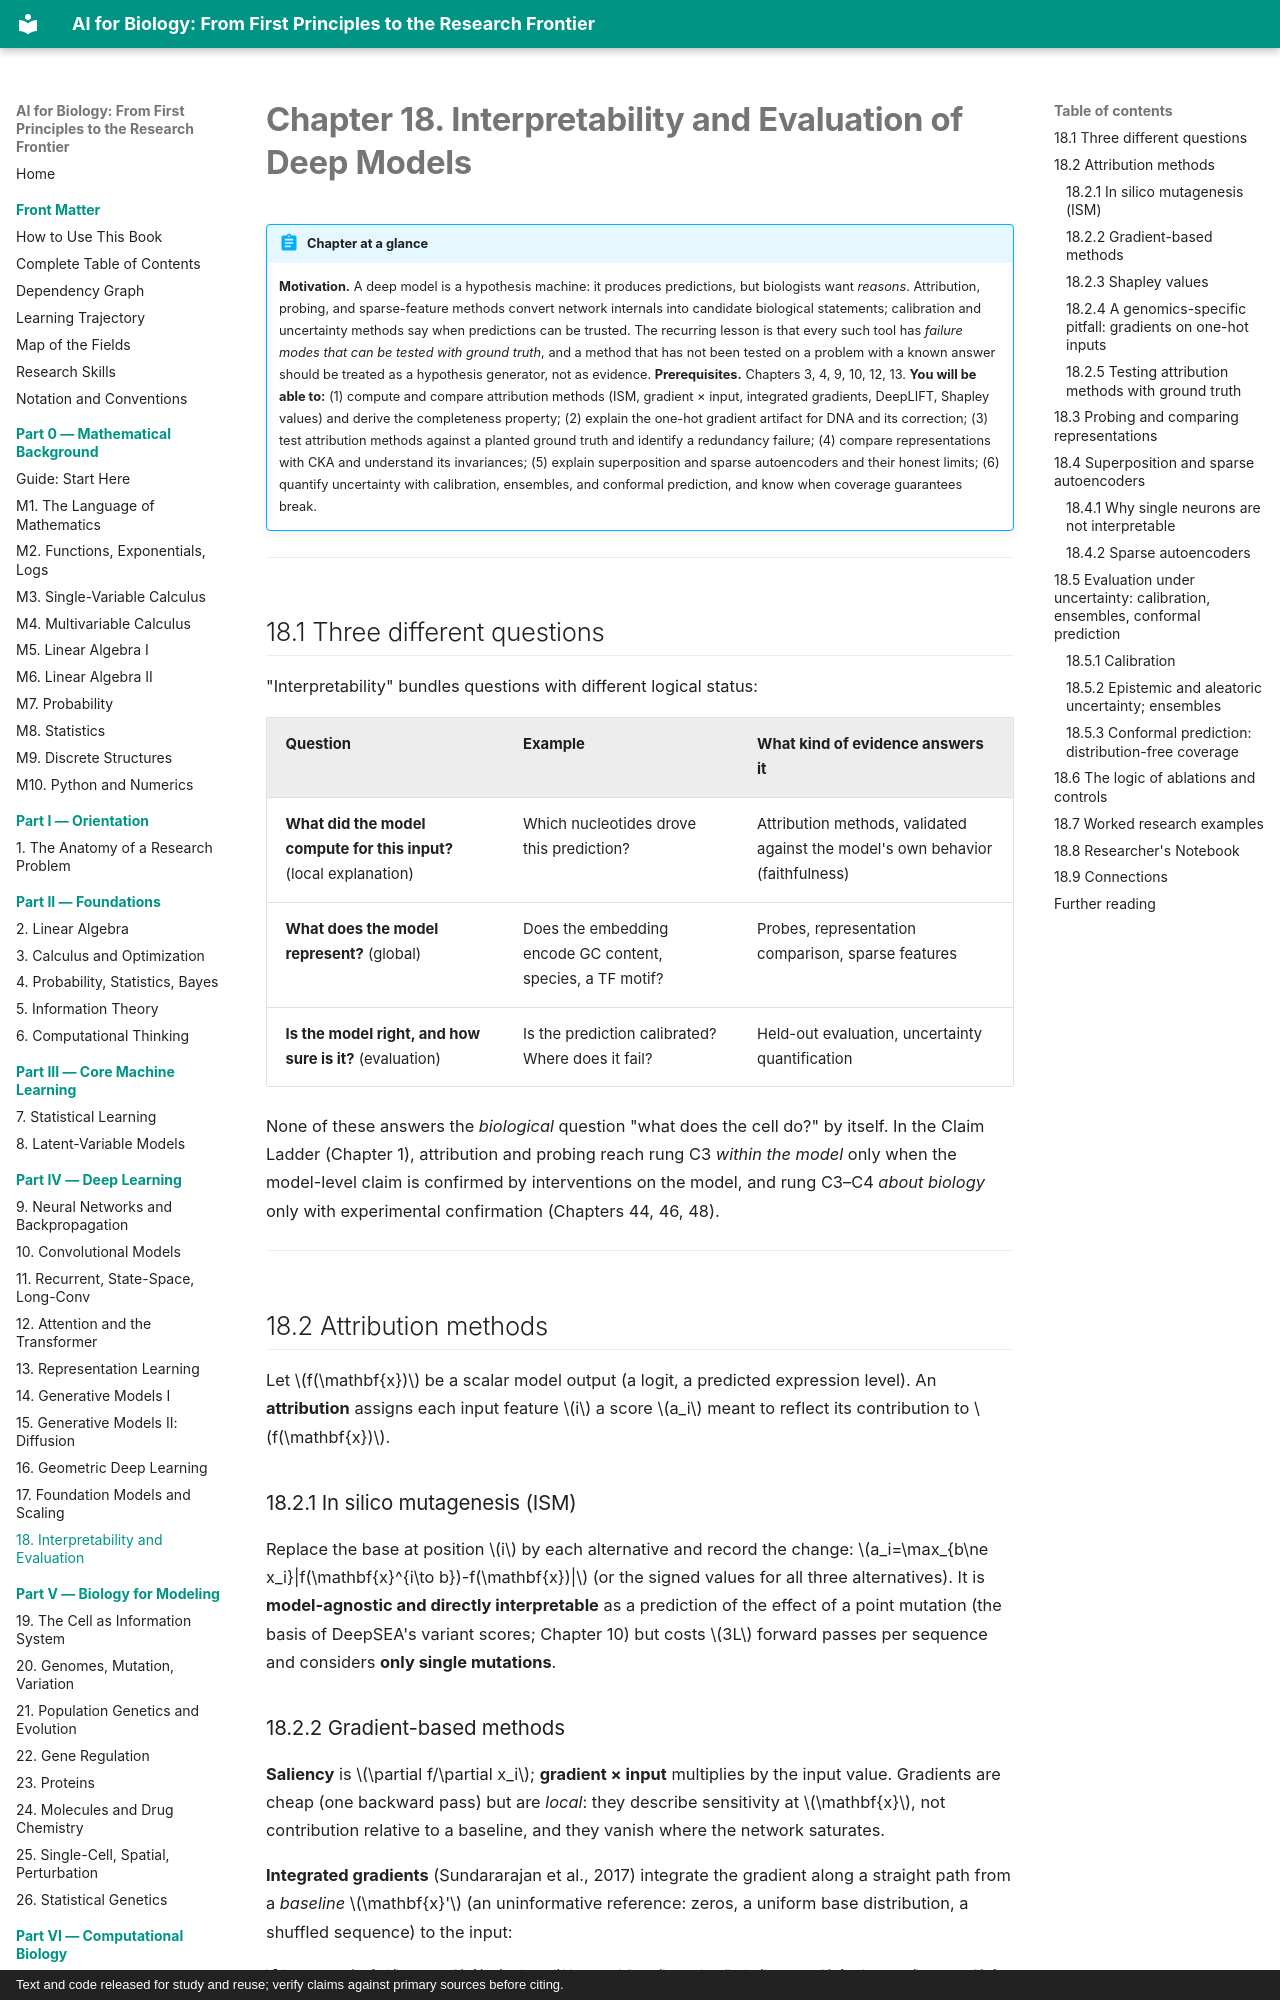

repository: namknnguyen/ai-for-biology-book · page: chapters/ch18-interpretability-evaluation/index.html · generator: mkdocs · copyright: Text and code released for study and reuse; verify claims against primary sources before citing.

# Chapter 18. Interpretability and Evaluation of Deep Models

!!! abstract "Chapter at a glance"
    **Motivation.** A deep model is a hypothesis machine: it produces predictions, but biologists want *reasons*. Attribution, probing, and sparse-feature methods convert network internals into candidate biological statements; calibration and uncertainty methods say when predictions can be trusted. The recurring lesson is that every such tool has *failure modes that can be tested with ground truth*, and a method that has not been tested on a problem with a known answer should be treated as a hypothesis generator, not as evidence.
    **Prerequisites.** Chapters 3, 4, 9, 10, 12, 13.
    **You will be able to:** (1) compute and compare attribution methods (ISM, gradient × input, integrated gradients, DeepLIFT, Shapley values) and derive the completeness property; (2) explain the one-hot gradient artifact for DNA and its correction; (3) test attribution methods against a planted ground truth and identify a redundancy failure; (4) compare representations with CKA and understand its invariances; (5) explain superposition and sparse autoencoders and their honest limits; (6) quantify uncertainty with calibration, ensembles, and conformal prediction, and know when coverage guarantees break.

---

## 18.1 Three different questions

"Interpretability" bundles questions with different logical status:

| Question | Example | What kind of evidence answers it |
|---|---|---|
| **What did the model compute for this input?** (local explanation) | Which nucleotides drove this prediction? | Attribution methods, validated against the model's own behavior (faithfulness) |
| **What does the model represent?** (global) | Does the embedding encode GC content, species, a TF motif? | Probes, representation comparison, sparse features |
| **Is the model right, and how sure is it?** (evaluation) | Is the prediction calibrated? Where does it fail? | Held-out evaluation, uncertainty quantification |

None of these answers the *biological* question "what does the cell do?" by itself. In the Claim Ladder (Chapter 1), attribution and probing reach rung C3 *within the model* only when the model-level claim is confirmed by interventions on the model, and rung C3–C4 *about biology* only with experimental confirmation (Chapters 44, 46, 48).

---

## 18.2 Attribution methods

Let $f(\mathbf{x})$ be a scalar model output (a logit, a predicted expression level). An **attribution** assigns each input feature $i$ a score $a_i$ meant to reflect its contribution to $f(\mathbf{x})$.

### 18.2.1 In silico mutagenesis (ISM)

Replace the base at position $i$ by each alternative and record the change: $a_i=\max_{b\ne x_i}|f(\mathbf{x}^{i\to b})-f(\mathbf{x})|$ (or the signed values for all three alternatives). It is **model-agnostic and directly interpretable** as a prediction of the effect of a point mutation (the basis of DeepSEA's variant scores; Chapter 10) but costs $3L$ forward passes per sequence and considers **only single mutations**.
